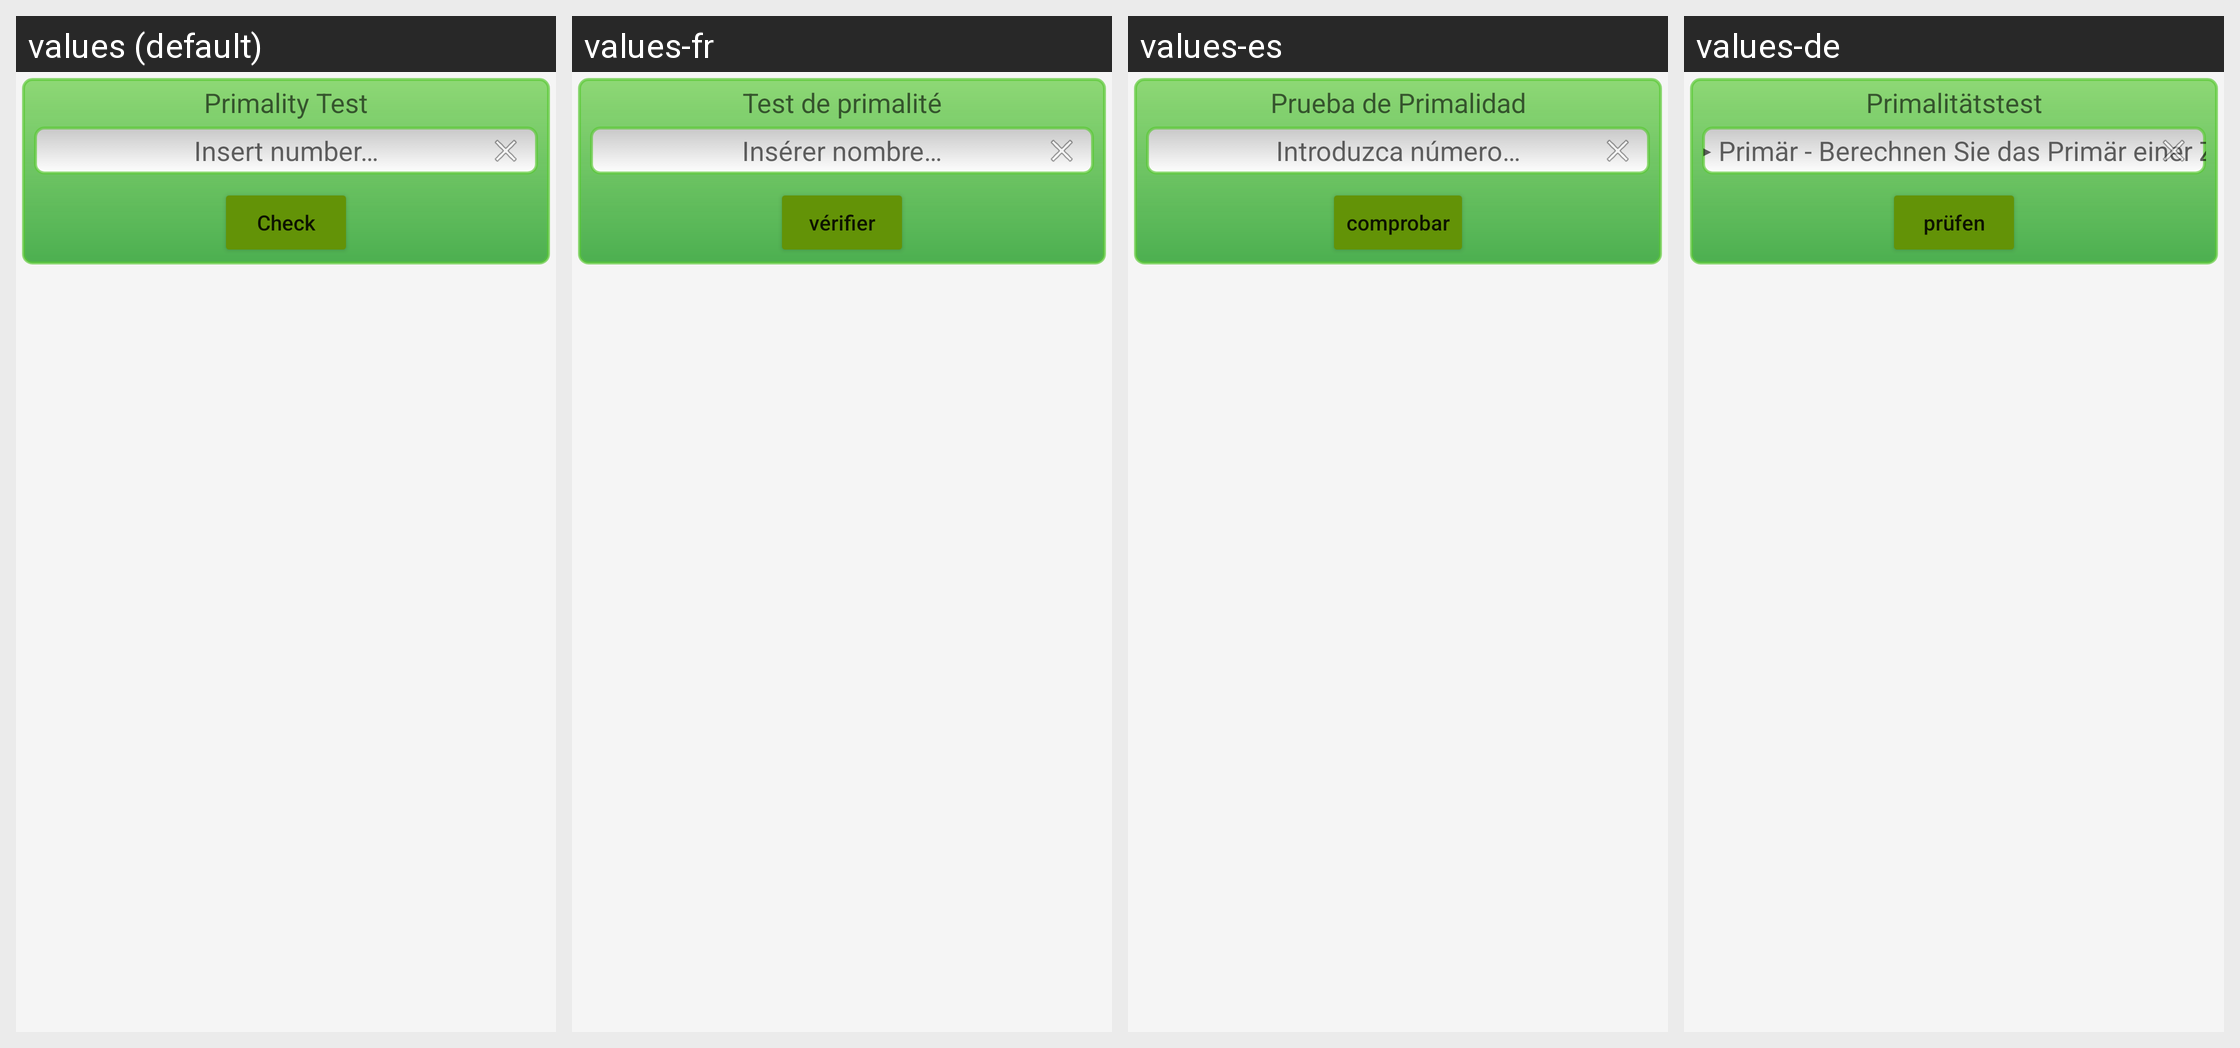

Translations of the strings shown on this Android screen, per locale in the grid:
Android screen res/layout/fragment_primality.xml rendered under 4 locales, left to right: values (default), values-fr, values-es, values-de. Device: Nexus 5 (rendered at 1080×1920; each locale shown at half size, 540×960, under a caption strip naming it); theme AppTheme.
Other locales in the repository, not shown: values-en, values-pt.
Strings drawn on this screen, with the default value and each locale's value (text and hints the layout hard-codes, and strings that could not be matched under every locale, appear in the picture but are not listed):

primality
  values: Primality Test
  values-fr: Test de primalité
  values-es: Prueba de Primalidad
  values-de: Primalitätstest

introduzir_numero
  values: Insert number…
  values-fr: Insérer nombre…
  values-es: Introduzca número…
  values-de: ▸ Primär - Berechnen Sie das Primär einer Zahl n#

ckeck
  values: Check
  values-fr: vérifier
  values-es: comprobar
  values-de: prüfen
